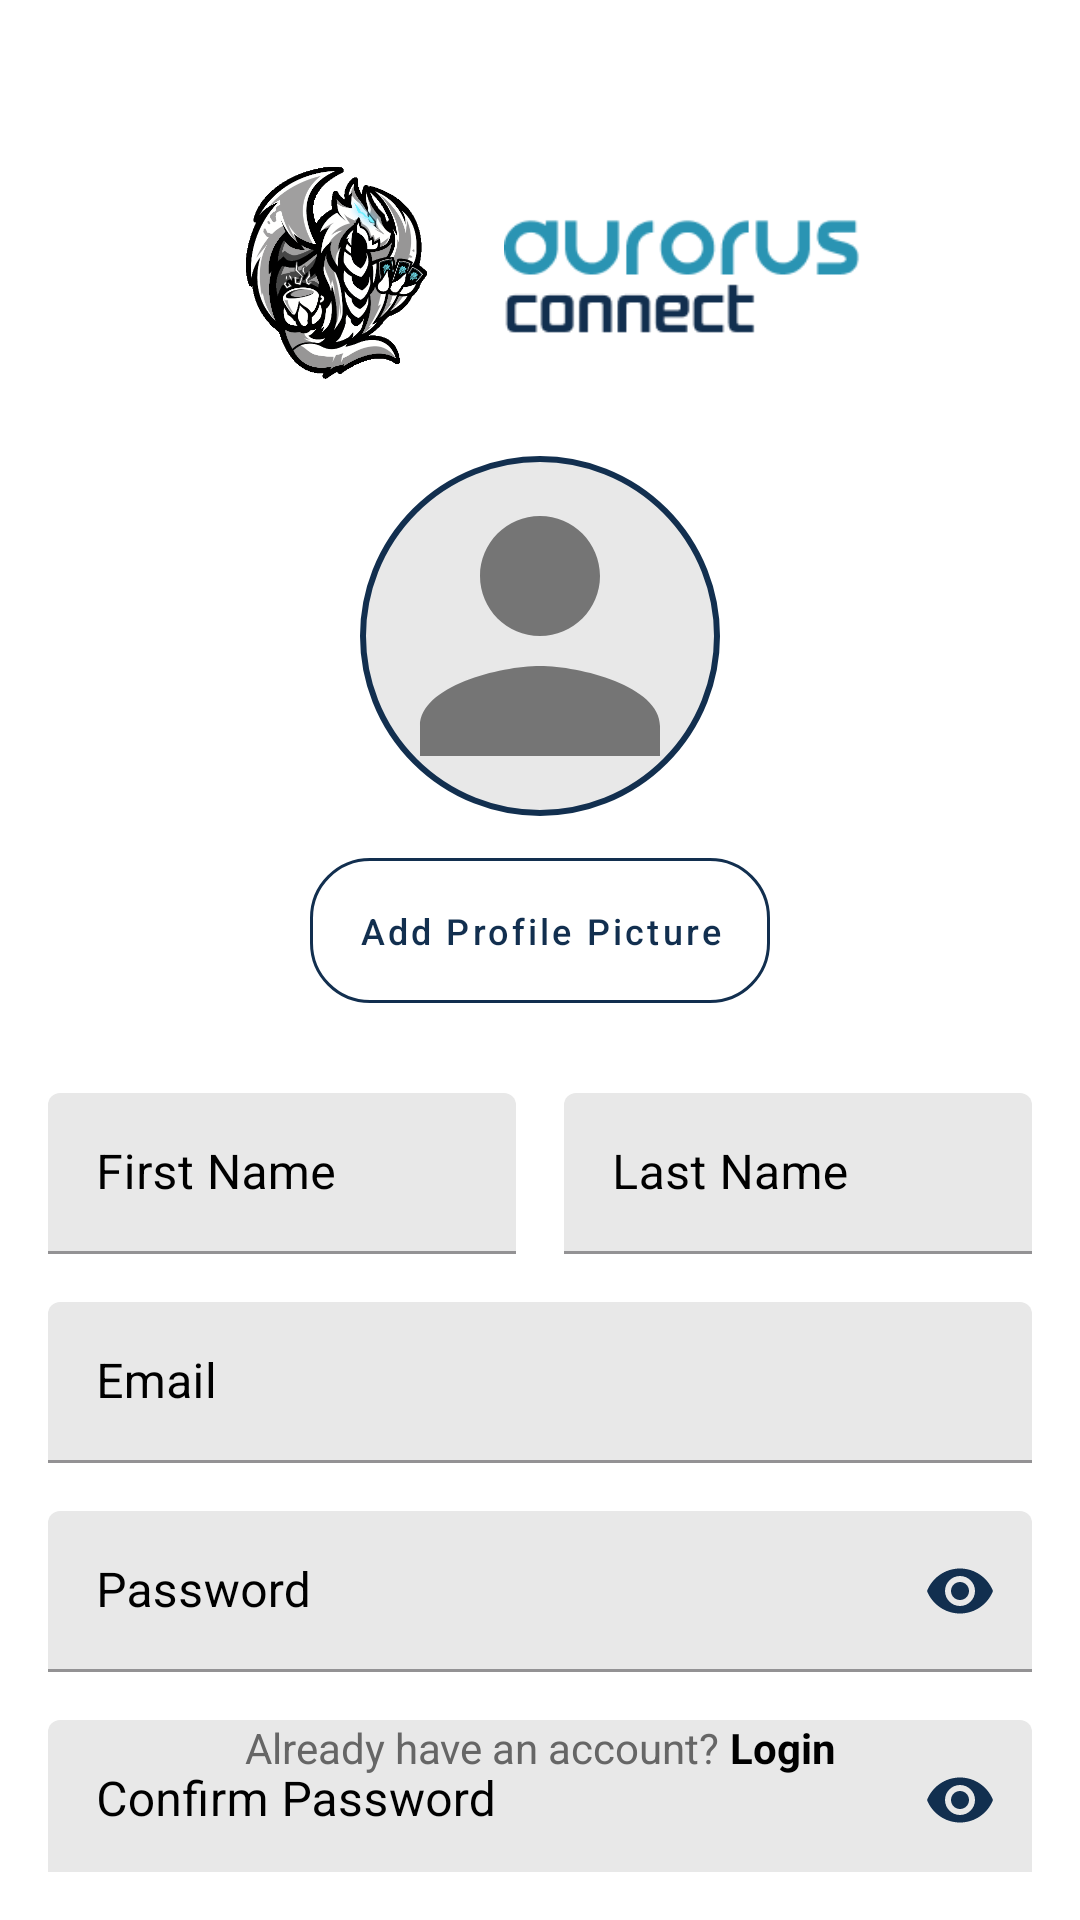

Android layout source for this screen:
<!-- AndroidManifest.xml: activity theme Theme.MyApplication.NoActionBar -->
<!-- res/layout/activity_signup.xml -->
<?xml version="1.0" encoding="utf-8"?>
<androidx.constraintlayout.widget.ConstraintLayout xmlns:android="http://schemas.android.com/apk/res/android"
    xmlns:app="http://schemas.android.com/apk/res-auto"
    android:layout_width="match_parent"
    android:layout_height="match_parent"
    android:background="@android:color/white"
    android:padding="16dp">

    <LinearLayout
        android:id="@+id/logoContainer"
        android:layout_width="wrap_content"
        android:layout_height="wrap_content"
        android:layout_marginTop="32dp"
        android:gravity="center_vertical"
        android:orientation="horizontal"
        app:layout_constraintEnd_toEndOf="parent"
        app:layout_constraintStart_toStartOf="parent"
        app:layout_constraintTop_toTopOf="parent">

        <ImageView
            android:id="@+id/logoImageView"
            android:layout_width="80dp"
            android:layout_height="80dp"
            android:src="@drawable/aurorus_logo" />

        <ImageView
            android:id="@+id/textLogoImageView"
            android:layout_width="120dp"
            android:layout_height="80dp"
            android:layout_marginStart="16dp"
            android:src="@drawable/aurorus_text_logo" />

    </LinearLayout>

    
    <LinearLayout
        android:id="@+id/profilePictureContainer"
        android:layout_width="wrap_content"
        android:layout_height="wrap_content"
        android:layout_marginTop="24dp"
        android:gravity="center"
        android:orientation="vertical"
        app:layout_constraintEnd_toEndOf="parent"
        app:layout_constraintStart_toStartOf="parent"
        app:layout_constraintTop_toBottomOf="@id/logoContainer">

        <ImageView
            android:id="@+id/profilePictureImageView"
            android:layout_width="120dp"
            android:layout_height="120dp"
            android:background="@drawable/profile_picture_background"
            android:scaleType="centerCrop"
            android:src="@drawable/default_profile_picture" />

        <com.google.android.material.button.MaterialButton
            android:id="@+id/selectProfilePictureButton"
            style="@style/Widget.MaterialComponents.Button.OutlinedButton"
            android:layout_width="wrap_content"
            android:layout_height="wrap_content"
            android:layout_marginTop="8dp"
            android:text="Add Profile Picture"
            android:textSize="12sp"
            app:cornerRadius="20dp"
            app:strokeColor="#122F4F" />

    </LinearLayout>

    <LinearLayout
        android:id="@+id/nameContainer"
        android:layout_width="match_parent"
        android:layout_height="wrap_content"
        android:layout_marginTop="24dp"
        android:orientation="horizontal"
        app:layout_constraintTop_toBottomOf="@id/profilePictureContainer">

        <com.google.android.material.textfield.TextInputLayout
            android:id="@+id/firstNameLayout"
            style="@style/Widget.MaterialComponents.TextInputLayout.FilledBox"
            android:layout_width="0dp"
            android:layout_height="wrap_content"
            android:layout_weight="1"
            android:layout_marginEnd="8dp"
            android:hint="First Name"
            android:textColorHint="#000000"
            app:boxBackgroundColor="#E8E8E8"
            app:hintTextColor="#000000">

            <com.google.android.material.textfield.TextInputEditText
                android:id="@+id/firstNameEditText"
                android:layout_width="match_parent"
                android:layout_height="wrap_content"
                android:inputType="textPersonName"
                android:padding="16dp"
                android:textColor="#000000" />

        </com.google.android.material.textfield.TextInputLayout>

        <com.google.android.material.textfield.TextInputLayout
            android:id="@+id/lastNameLayout"
            style="@style/Widget.MaterialComponents.TextInputLayout.FilledBox"
            android:layout_width="0dp"
            android:layout_height="wrap_content"
            android:layout_weight="1"
            android:layout_marginStart="8dp"
            android:hint="Last Name"
            android:textColorHint="#000000"
            app:boxBackgroundColor="#E8E8E8"
            app:hintTextColor="#000000">

            <com.google.android.material.textfield.TextInputEditText
                android:id="@+id/lastNameEditText"
                android:layout_width="match_parent"
                android:layout_height="wrap_content"
                android:inputType="textPersonName"
                android:padding="16dp"
                android:textColor="#000000" />

        </com.google.android.material.textfield.TextInputLayout>

    </LinearLayout>

    <com.google.android.material.textfield.TextInputLayout
        android:id="@+id/emailLayout"
        style="@style/Widget.MaterialComponents.TextInputLayout.FilledBox"
        android:layout_width="match_parent"
        android:layout_height="wrap_content"
        android:layout_marginTop="16dp"
        android:hint="Email"
        android:textColorHint="#000000"
        app:boxBackgroundColor="#E8E8E8"
        app:hintTextColor="#000000"
        app:layout_constraintTop_toBottomOf="@id/nameContainer">

        <com.google.android.material.textfield.TextInputEditText
            android:id="@+id/emailEditText"
            android:layout_width="match_parent"
            android:layout_height="wrap_content"
            android:inputType="textEmailAddress"
            android:padding="16dp"
            android:textColor="#000000" />

    </com.google.android.material.textfield.TextInputLayout>

    <com.google.android.material.textfield.TextInputLayout
        android:id="@+id/passwordLayout"
        style="@style/Widget.MaterialComponents.TextInputLayout.FilledBox"
        android:layout_width="match_parent"
        android:layout_height="wrap_content"
        android:layout_marginTop="16dp"
        android:hint="Password"
        android:textColorHint="#000000"
        app:boxBackgroundColor="#E8E8E8"
        app:hintTextColor="#000000"
        app:endIconMode="password_toggle"
        app:endIconTint="#122F4F"
        app:layout_constraintTop_toBottomOf="@id/emailLayout">

        <com.google.android.material.textfield.TextInputEditText
            android:id="@+id/passwordEditText"
            android:layout_width="match_parent"
            android:layout_height="wrap_content"
            android:inputType="textPassword"
            android:padding="16dp"
            android:textColor="#000000" />

    </com.google.android.material.textfield.TextInputLayout>

    <com.google.android.material.textfield.TextInputLayout
        android:id="@+id/confirmPasswordLayout"
        style="@style/Widget.MaterialComponents.TextInputLayout.FilledBox"
        android:layout_width="match_parent"
        android:layout_height="wrap_content"
        android:layout_marginTop="16dp"
        android:hint="Confirm Password"
        android:textColorHint="#000000"
        app:boxBackgroundColor="#E8E8E8"
        app:hintTextColor="#000000"
        app:endIconMode="password_toggle"
        app:endIconTint="#122F4F"
        app:layout_constraintTop_toBottomOf="@id/passwordLayout">

        <com.google.android.material.textfield.TextInputEditText
            android:id="@+id/confirmPasswordEditText"
            android:layout_width="match_parent"
            android:layout_height="wrap_content"
            android:inputType="textPassword"
            android:padding="16dp"
            android:textColor="#000000" />

    </com.google.android.material.textfield.TextInputLayout>

    <com.google.android.material.button.MaterialButton
        android:id="@+id/signUpButton"
        android:layout_width="match_parent"
        android:layout_height="wrap_content"
        android:layout_marginTop="24dp"
        android:text="Sign Up"
        android:textSize="16sp"
        android:textColor="@android:color/white"
        app:backgroundTint="#122F4F"
        app:layout_constraintTop_toBottomOf="@id/confirmPasswordLayout" />

    <LinearLayout
        android:layout_width="wrap_content"
        android:layout_height="wrap_content"
        android:layout_marginBottom="32dp"
        android:orientation="horizontal"
        app:layout_constraintBottom_toBottomOf="parent"
        app:layout_constraintEnd_toEndOf="parent"
        app:layout_constraintStart_toStartOf="parent">

        <TextView
            android:layout_width="wrap_content"
            android:layout_height="wrap_content"
            android:text="Already have an account? "
            android:textColor="#666666"
            android:textSize="14sp" />

        <TextView
            android:id="@+id/loginText"
            android:layout_width="wrap_content"
            android:layout_height="wrap_content"
            android:text="Login"
            android:textColor="@android:color/black"
            android:textSize="14sp"
            android:textStyle="bold" />

    </LinearLayout>

</androidx.constraintlayout.widget.ConstraintLayout>
<!-- resources referenced by this layout -->
<resources>
  <!-- drawable aurorus_logo: png bitmap (drawable, 47600 bytes) -->
  <!-- drawable aurorus_text_logo: png bitmap (drawable, 3756 bytes) -->
  <!-- drawable default_profile_picture (drawable) -->
  <?xml version="1.0" encoding="utf-8"?>
  <vector xmlns:android="http://schemas.android.com/apk/res/android"
      android:width="48dp"
      android:height="48dp"
      android:viewportWidth="24"
      android:viewportHeight="24">
      <path
          android:fillColor="#757575"
          android:pathData="M12,12c2.21,0 4,-1.79 4,-4s-1.79,-4 -4,-4 -4,1.79 -4,4 1.79,4 4,4zM12,14c-2.67,0 -8,1.34 -8,4v2h16v-2c0,-2.66 -5.33,-4 -8,-4z" />
  </vector>
  <!-- drawable profile_picture_background (drawable) -->
  <?xml version="1.0" encoding="utf-8"?>
  <shape xmlns:android="http://schemas.android.com/apk/res/android"
      android:shape="oval">
      <solid android:color="#E8E8E8" />
      <stroke
          android:width="2dp"
          android:color="#122F4F" />
  </shape>
  <style name="Theme.MyApplication.NoActionBar">
          <item name="windowActionBar">false</item>
          <item name="windowNoTitle">true</item>
          <item name="android:windowFullscreen">true</item>
          <item name="android:windowContentOverlay">@null</item>
      </style>
</resources>
